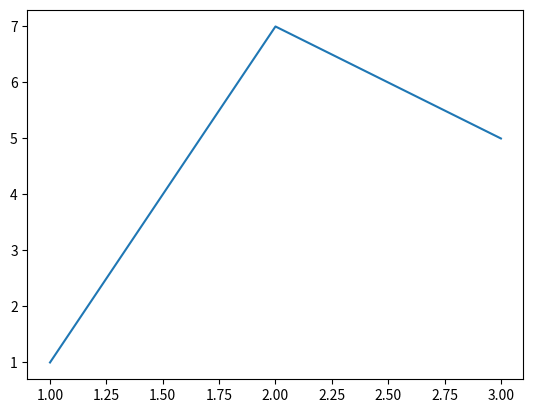

Generate this figure with matplotlib:
import matplotlib.pyplot as plt

x = [1,2,3]
y = [1,7,5]

plt.ion()               # interactive mode on
fig,ax = plt.subplots()
line, = ax.plot(x,y)
fig.show()